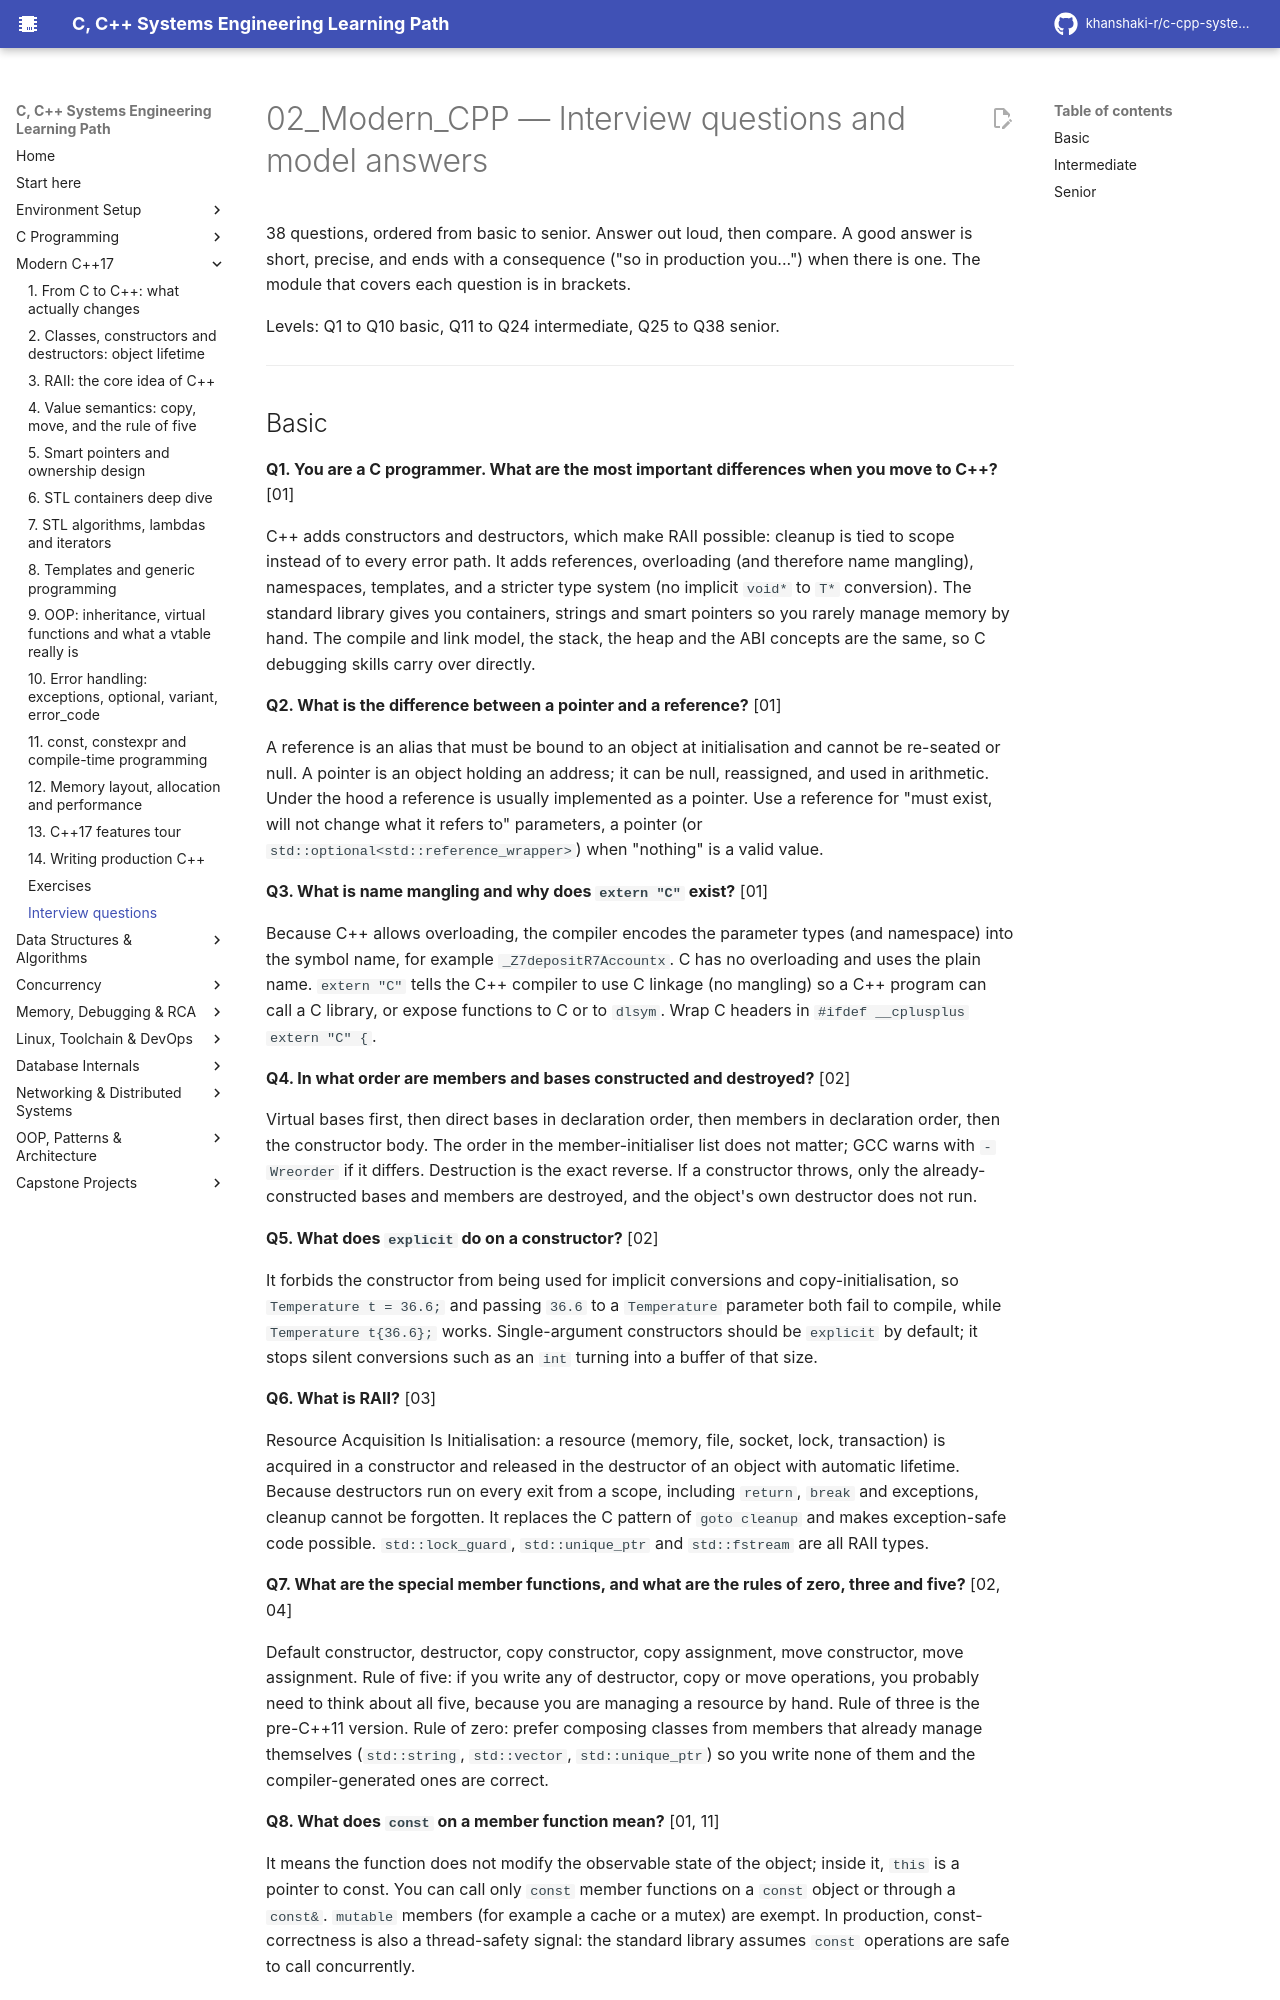

repository: khanshaki-r/c-cpp-systems-learning-path · page: 02_Modern_CPP/INTERVIEW_QA/index.html · generator: mkdocs

# 02_Modern_CPP — Interview questions and model answers

38 questions, ordered from basic to senior. Answer out loud, then compare. A good answer is short,
precise, and ends with a consequence ("so in production you...") when there is one. The module that
covers each question is in brackets.

Levels: Q1 to Q10 basic, Q11 to Q24 intermediate, Q25 to Q38 senior.

---
